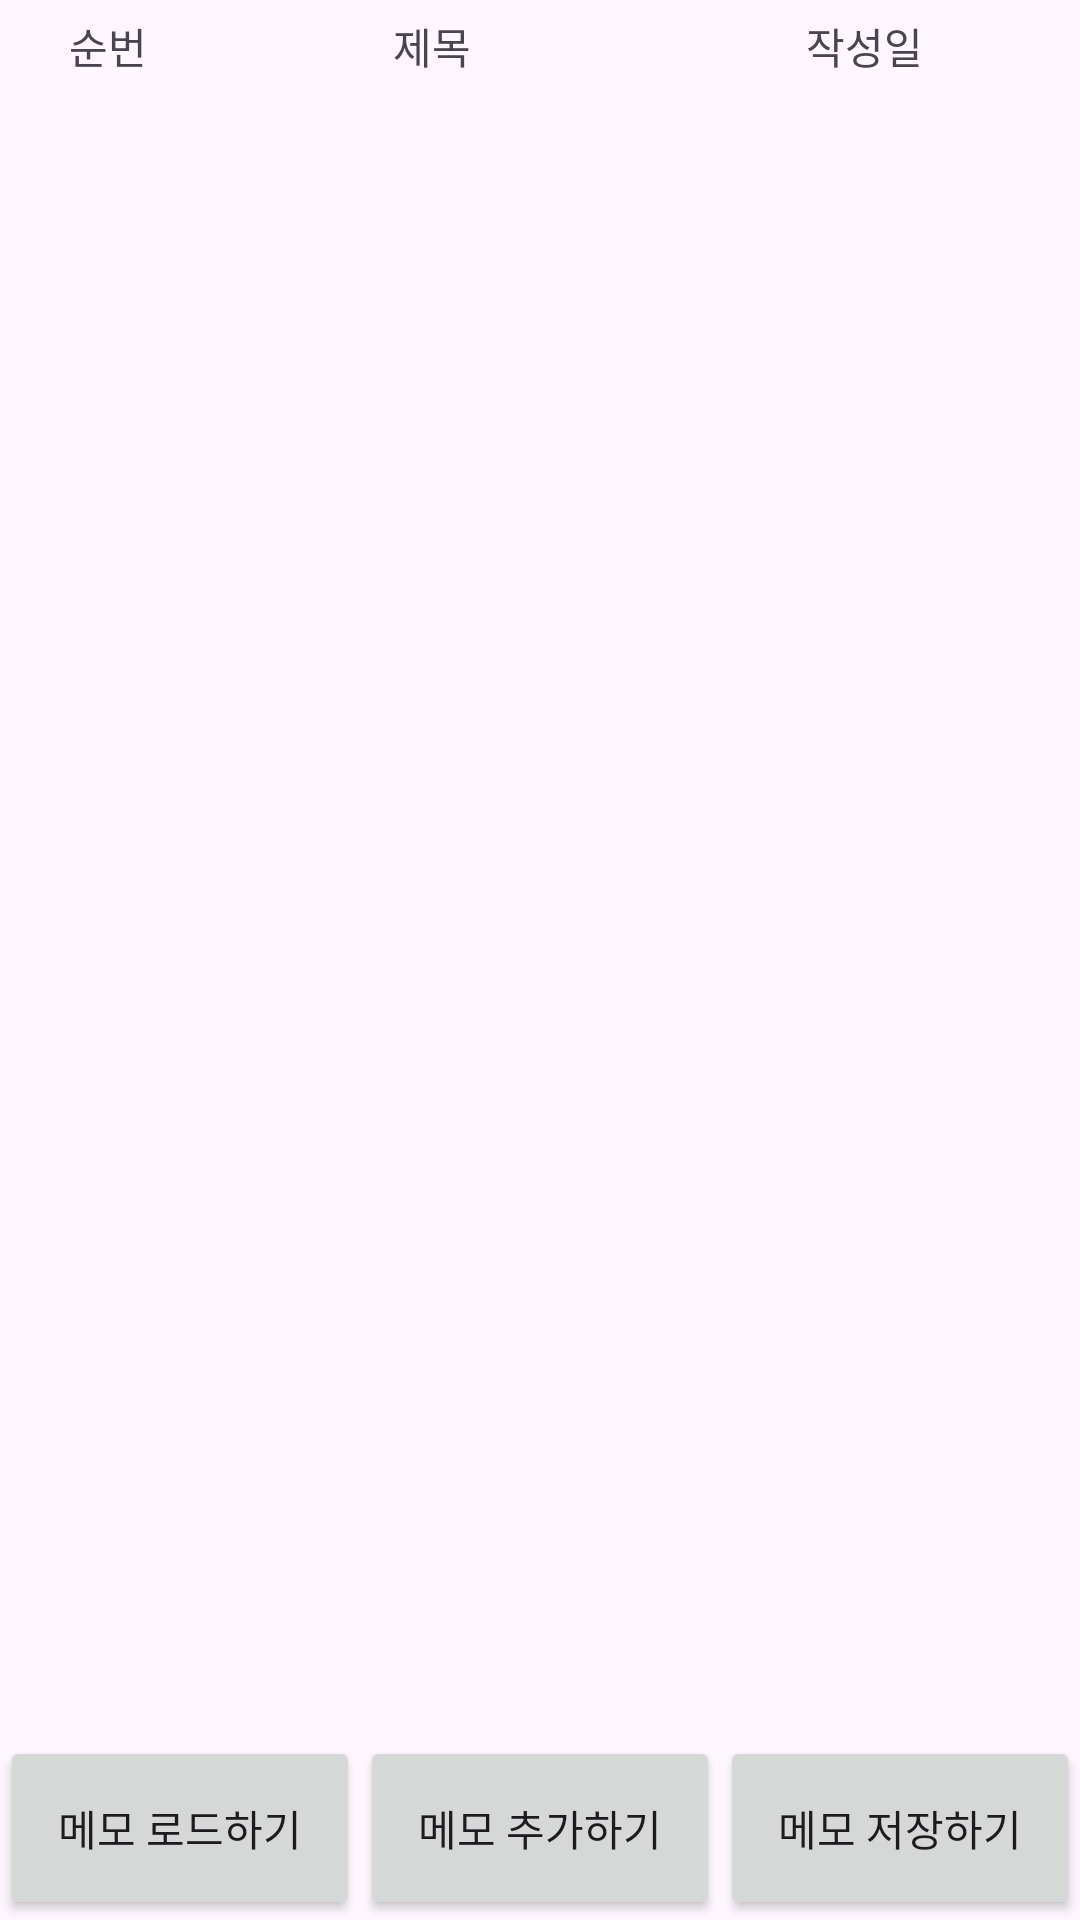

Produce the Android XML layout that renders to this screen, including the resource entries it uses.
<!-- AndroidManifest.xml: application theme Theme.MemoUsingRoomdb -->
<!-- res/layout/activity_main.xml -->
<?xml version="1.0" encoding="utf-8"?>
<androidx.constraintlayout.widget.ConstraintLayout xmlns:android="http://schemas.android.com/apk/res/android"
    xmlns:app="http://schemas.android.com/apk/res-auto"
    xmlns:tools="http://schemas.android.com/tools"
    android:id="@+id/main"
    android:layout_width="match_parent"
    android:layout_height="match_parent"
    tools:context=".MainActivity">


    <androidx.constraintlayout.widget.ConstraintLayout
        android:id="@+id/flo_top"
        android:layout_width="match_parent"
        android:layout_height="wrap_content"
        android:paddingTop="5dp"
        app:layout_constraintBottom_toTopOf="@id/rcv_memo"
        app:layout_constraintEnd_toEndOf="parent"
        app:layout_constraintStart_toStartOf="parent"
        app:layout_constraintTop_toTopOf="parent">



        <TextView
            android:id="@+id/tv_number"
            android:layout_width="0dp"
            android:layout_height="wrap_content"
            android:text="순번"
            android:gravity="center"
            app:layout_constraintEnd_toStartOf="@id/tv_title"

            app:layout_constraintHorizontal_weight=".5"
            app:layout_constraintStart_toStartOf="parent"
            app:layout_constraintTop_toTopOf="parent"

            />

        <TextView
            android:id="@+id/tv_title"
            android:layout_width="0dp"
            android:layout_height="wrap_content"
            android:text="제목"
            android:gravity="center"

            app:layout_constraintEnd_toStartOf="@id/tv_date"
            app:layout_constraintHorizontal_weight="1"
            app:layout_constraintStart_toEndOf="@id/tv_number"
            app:layout_constraintTop_toTopOf="parent"

            />


        <TextView
            android:id="@+id/tv_date"
            android:layout_width="0dp"
            android:layout_height="wrap_content"
            android:text="작성일"
            android:gravity="center"

            app:layout_constraintEnd_toEndOf="parent"
            app:layout_constraintHorizontal_weight="1"
            app:layout_constraintStart_toEndOf="@id/tv_title"
            app:layout_constraintTop_toTopOf="parent"

            />
    </androidx.constraintlayout.widget.ConstraintLayout>


    <androidx.recyclerview.widget.RecyclerView
        android:id="@+id/rcv_memo"
        android:layout_width="match_parent"
        android:layout_height="0dp"
        app:layout_constraintBottom_toTopOf="@id/btn_add"
        app:layout_constraintStart_toStartOf="parent"
        app:layout_constraintEnd_toEndOf="parent"
        app:layout_constraintTop_toBottomOf="@id/flo_top"
        app:layout_constraintVertical_weight="9" />
    <TextView
        android:id="@+id/tv_memo_empty_msg"
        android:layout_width="wrap_content"
        android:layout_height="wrap_content"
        android:text="저장된 메모가 없습니다."
        android:textSize="25sp"
        android:visibility="invisible"
        app:layout_constraintBottom_toBottomOf="parent"
        app:layout_constraintEnd_toEndOf="parent"
        app:layout_constraintStart_toStartOf="parent"
        app:layout_constraintTop_toTopOf="parent"
        tools:visibility="visible" />

    <androidx.appcompat.widget.AppCompatButton
        android:id="@+id/btn_add"
        android:layout_width="0dp"
        android:layout_height="0dp"
        android:text="메모 추가하기"
        app:layout_constraintBottom_toBottomOf="parent"
        app:layout_constraintEnd_toStartOf="@id/btn_save"
        app:layout_constraintStart_toEndOf="@id/btn_load"
        app:layout_constraintTop_toBottomOf="@id/rcv_memo"
        app:layout_constraintVertical_weight="1" />
    <androidx.appcompat.widget.AppCompatButton
        android:id="@+id/btn_load"
        android:layout_width="0dp"
        android:layout_height="0dp"
        android:text="메모 로드하기"
        app:layout_constraintBottom_toBottomOf="parent"
        app:layout_constraintEnd_toStartOf="@id/btn_add"
        app:layout_constraintStart_toStartOf="parent"
        app:layout_constraintTop_toBottomOf="@id/rcv_memo"
        app:layout_constraintVertical_weight="1" />
    <androidx.appcompat.widget.AppCompatButton
        android:id="@+id/btn_save"
        android:layout_width="0dp"
        android:layout_height="0dp"
        android:text="메모 저장하기"
        app:layout_constraintBottom_toBottomOf="parent"

        app:layout_constraintEnd_toEndOf="parent"
        app:layout_constraintStart_toEndOf="@id/btn_add"
        app:layout_constraintTop_toBottomOf="@id/rcv_memo"
        app:layout_constraintVertical_weight="1" />
    <androidx.fragment.app.FragmentContainerView
        android:id="@+id/fcv"
        android:layout_width="match_parent"
        android:layout_height="match_parent"
        app:layout_constraintTop_toTopOf="parent"
        app:layout_constraintEnd_toEndOf="parent"
        app:layout_constraintStart_toStartOf="parent"
        app:layout_constraintBottom_toBottomOf="parent"
        android:elevation="10dp"
        />

</androidx.constraintlayout.widget.ConstraintLayout>
<!-- resources referenced by this layout -->
<resources>
  <style name="Theme.MemoUsingRoomdb" parent="Base.Theme.MemoUsingRoomdb" />
  <style name="Base.Theme.MemoUsingRoomdb" parent="Theme.Material3.DayNight.NoActionBar">
          
          
      </style>
</resources>
